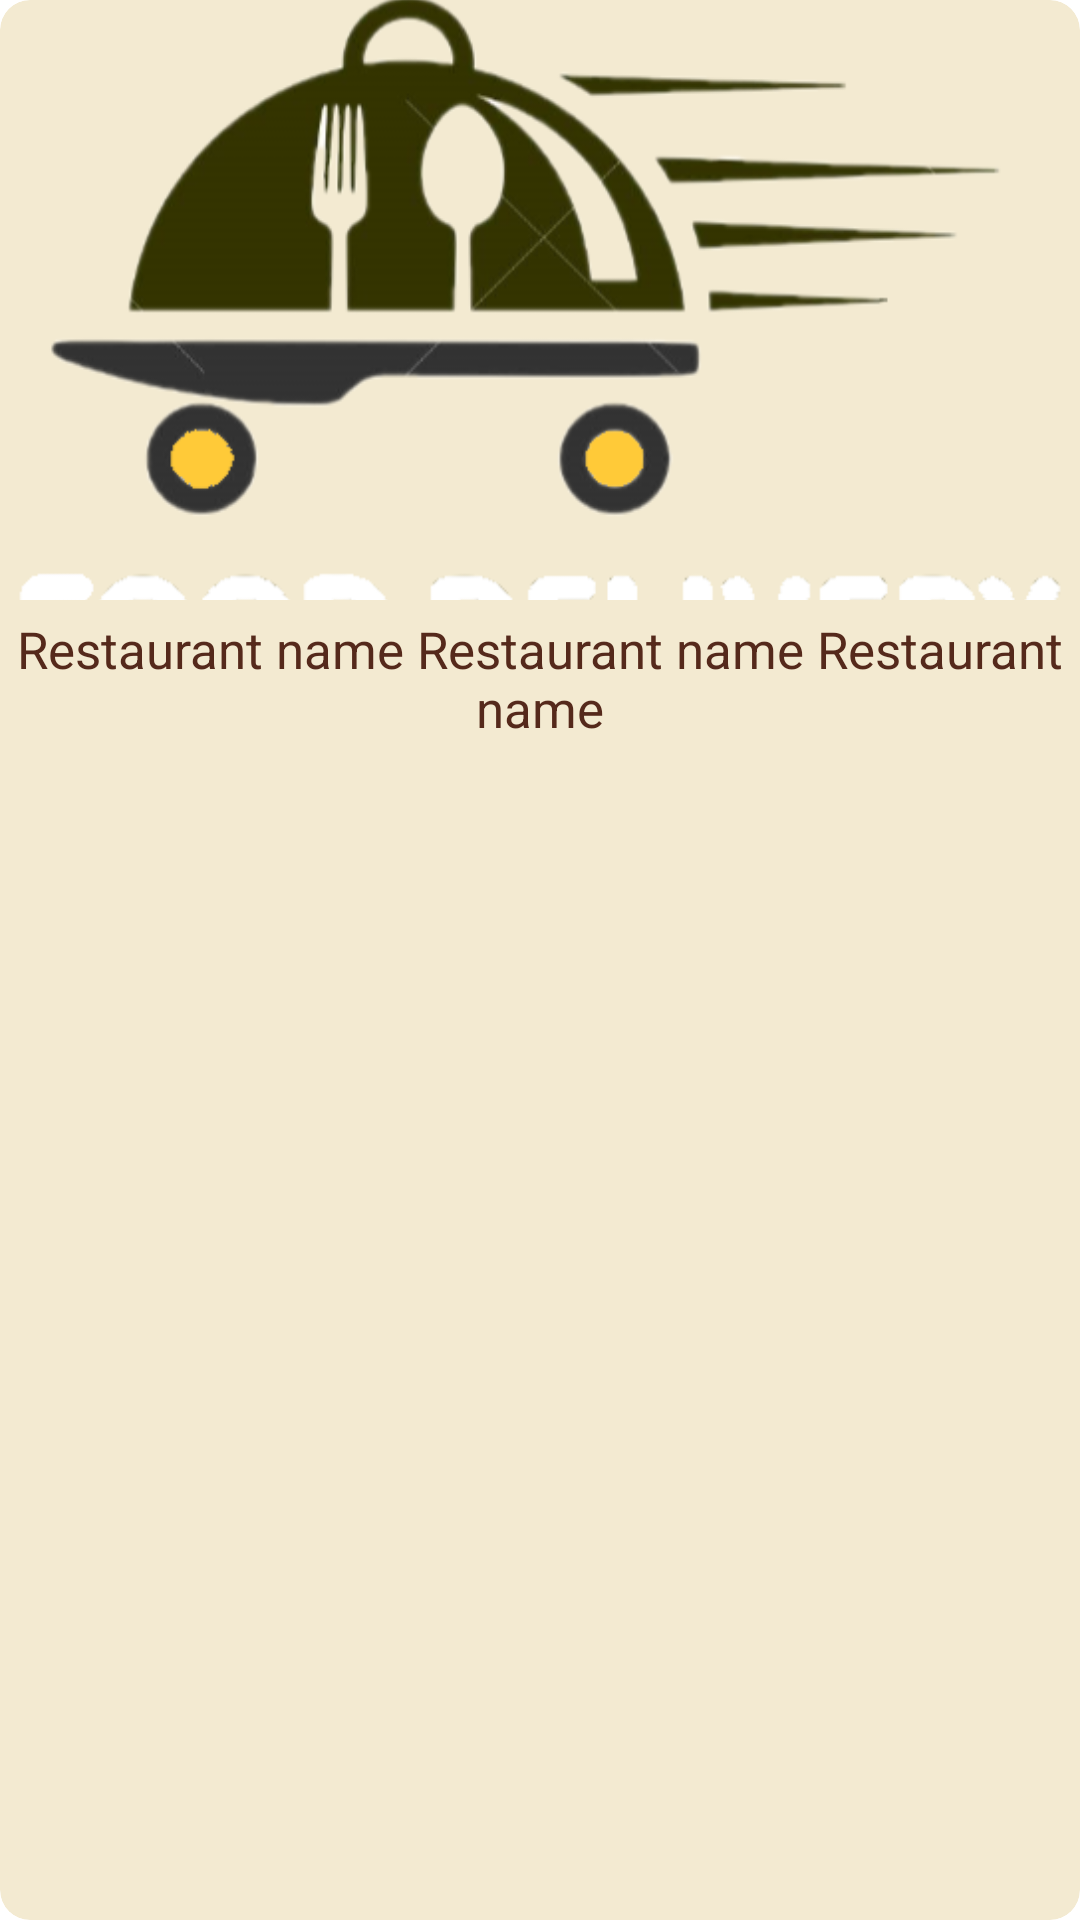

This screen was rendered from an Android layout file. Write that file and the resources it references.
<!-- AndroidManifest.xml: application theme Theme.FoodDelivery -->
<!-- res/layout/restaurant_card.xml -->
<?xml version="1.0" encoding="utf-8"?>
<androidx.cardview.widget.CardView xmlns:android="http://schemas.android.com/apk/res/android"
    xmlns:tools="http://schemas.android.com/tools"
    android:layout_width="match_parent"
    android:layout_height="wrap_content"
    xmlns:app="http://schemas.android.com/apk/res-auto"
    android:layout_margin="6dp"
    app:cardCornerRadius="10dp"
    android:backgroundTint="#F3EAD1">

        <androidx.constraintlayout.widget.ConstraintLayout
            android:layout_width="match_parent"
            android:layout_height="wrap_content"
            app:layout_constraintBottom_toBottomOf="parent"
            app:layout_constraintEnd_toEndOf="parent"
            app:layout_constraintStart_toStartOf="parent"
            app:layout_constraintTop_toTopOf="parent">

            <ImageView
                android:id="@+id/rest_card_img"
                android:layout_width="match_parent"
                android:layout_height="200dp"
                android:scaleType="centerCrop"
                android:src="@drawable/firsticon"
                app:layout_constraintEnd_toEndOf="parent"
                app:layout_constraintStart_toStartOf="parent"
                app:layout_constraintTop_toTopOf="parent" />

            <TextView
                android:id="@+id/rest_name_txt"
                android:layout_width="match_parent"
                android:layout_height="wrap_content"
                android:gravity="center"
                android:maxLines="3"
                android:padding="5dp"
                android:text="Restaurant name Restaurant name Restaurant name"
                android:textColor="#55291B"
                android:textSize="17dp"
                app:layout_constraintBottom_toBottomOf="parent"
                app:layout_constraintEnd_toEndOf="parent"
                app:layout_constraintStart_toStartOf="parent"
                app:layout_constraintTop_toBottomOf="@+id/rest_card_img" />


        </androidx.constraintlayout.widget.ConstraintLayout>


</androidx.cardview.widget.CardView>
<!-- resources referenced by this layout -->
<resources>
  <!-- drawable firsticon: png bitmap (drawable, 82437 bytes) -->
  <style name="Theme.FoodDelivery" parent="Theme.MaterialComponents.DayNight.NoActionBar">
          
          <item name="colorPrimary">#E91E3C</item>
          <item name="colorPrimaryVariant">#E91E3C</item>
          <item name="colorOnPrimary">#E91E3C</item>
          
          <item name="colorSecondary">#E91E3C</item>
          <item name="colorSecondaryVariant">#E91E3C</item>
          <item name="colorOnSecondary">#E91E3C</item>
          
          <item name="android:statusBarColor" tools:targetApi="l">?attr/colorPrimaryVariant</item>
          
      </style>
</resources>
